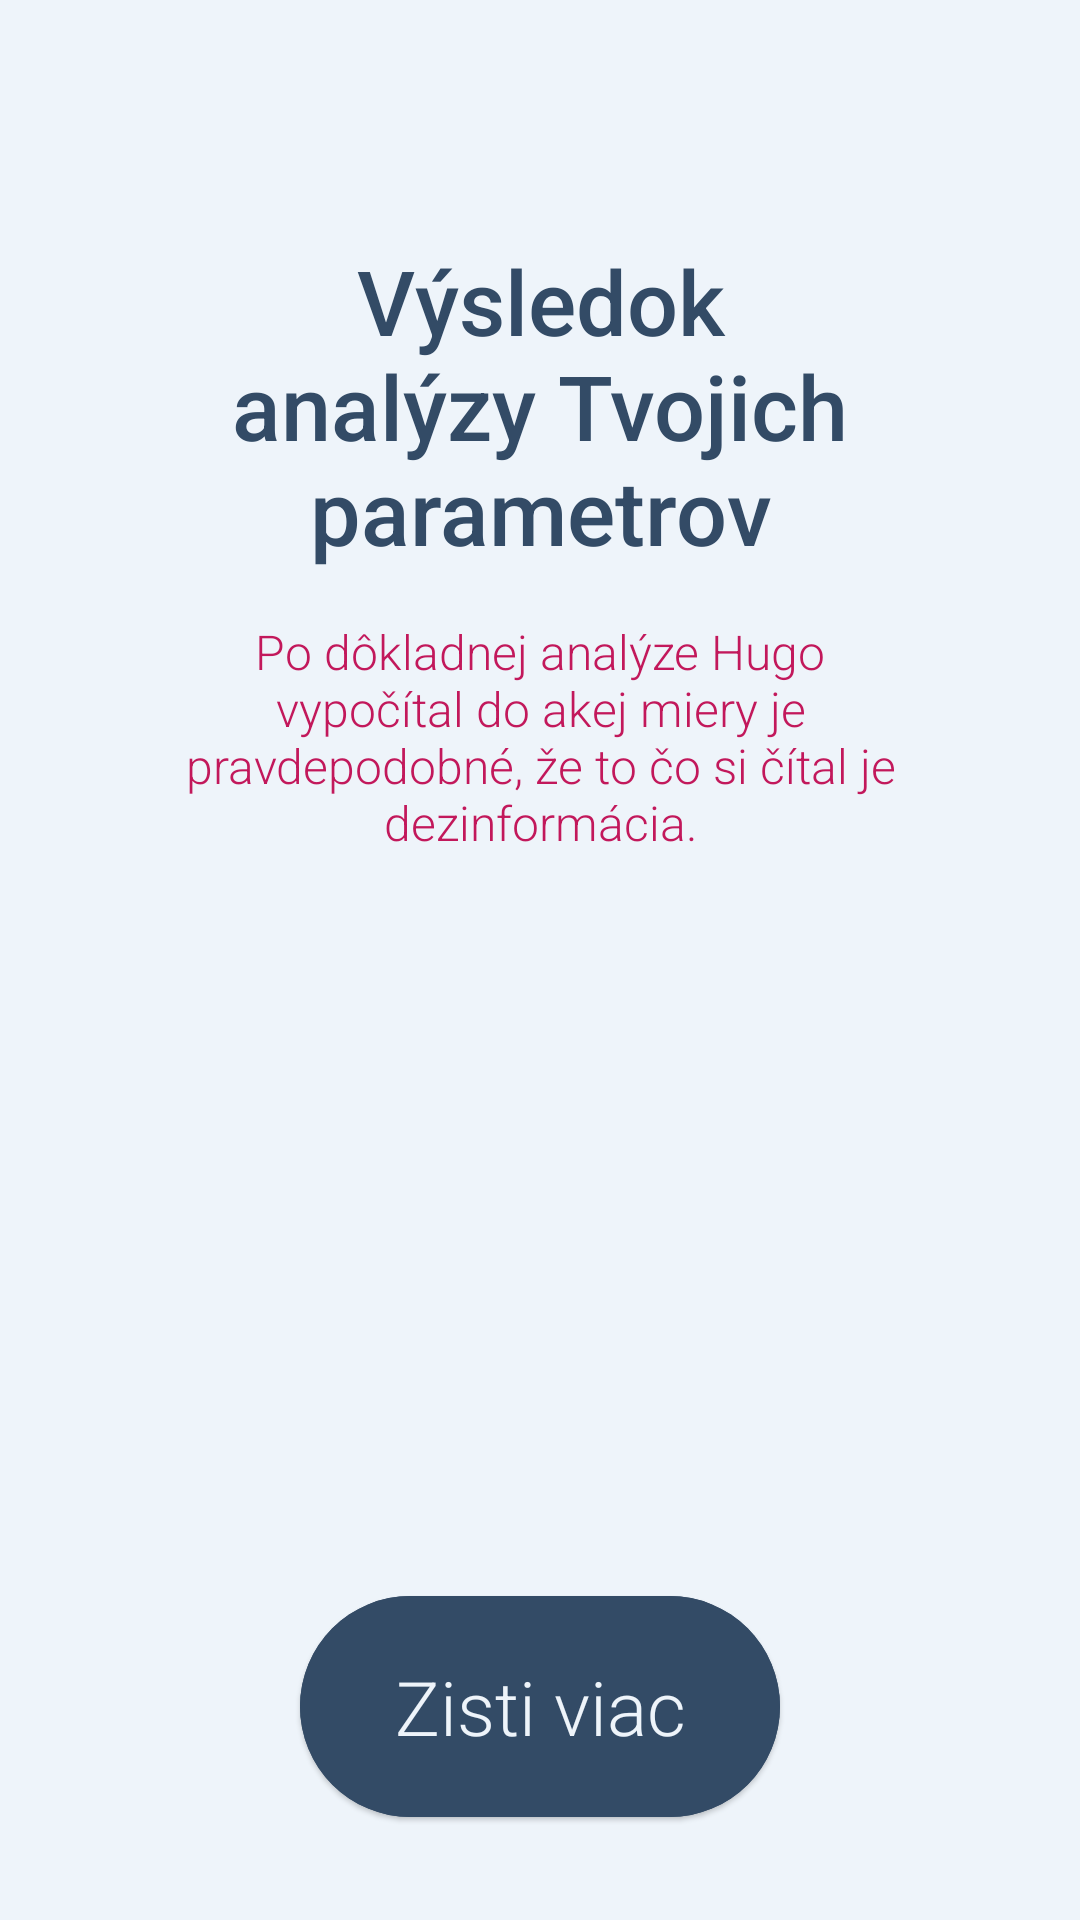

Android layout source for this screen:
<!-- AndroidManifest.xml: application theme splashScreenTheme -->
<!-- res/layout/result_activity_read.xml -->
<?xml version="1.0" encoding="utf-8"?>

<androidx.constraintlayout.widget.ConstraintLayout xmlns:android="http://schemas.android.com/apk/res/android"
    xmlns:app="http://schemas.android.com/apk/res-auto"
    android:layout_width="match_parent"
    android:layout_height="match_parent"
    android:elevation="5dp"
    android:background="@color/grey">

    <TextView
        android:id="@+id/result_header"
        android:layout_width="match_parent"
        android:layout_height="wrap_content"
        android:layout_marginStart="60dp"
        android:layout_marginTop="80dp"
        android:layout_marginEnd="60dp"
        android:fontFamily="sans-serif-medium"
        android:text="@string/result_header_text"
        android:textAlignment="center"
        android:textColor="@color/dark"
        android:textSize="30sp"
        app:layout_constraintEnd_toEndOf="parent"
        app:layout_constraintHorizontal_bias="0.0"
        app:layout_constraintStart_toStartOf="parent"
        app:layout_constraintTop_toTopOf="parent" />

    <TextView
        android:id="@+id/result_explanation_text"
        android:layout_width="match_parent"
        android:layout_height="wrap_content"
        android:layout_marginStart="60dp"
        android:layout_marginTop="16dp"
        android:layout_marginEnd="60dp"
        android:fontFamily="sans-serif-light"
        android:text="@string/result_desc_text"
        android:textAlignment="center"
        android:textColor="@color/pink_700"
        android:textSize="16sp"
        app:layout_constraintEnd_toEndOf="parent"
        app:layout_constraintStart_toStartOf="parent"
        app:layout_constraintTop_toBottomOf="@+id/result_header" />


    <TextView
        android:id="@+id/result_percentage"
        android:layout_width="wrap_content"
        android:layout_height="wrap_content"
        android:layout_marginStart="60dp"
        android:layout_marginEnd="60dp"
        android:layout_marginBottom="100dp"
        android:fontFamily="sans-serif-medium"
        android:textColor="@color/pink_700"
        android:textSize="140sp"
        app:layout_constraintBottom_toBottomOf="parent"
        app:layout_constraintEnd_toEndOf="parent"
        app:layout_constraintHorizontal_bias="0.498"
        app:layout_constraintStart_toStartOf="parent"
        app:layout_constraintTop_toBottomOf="@+id/result_explanation_text"
        app:layout_constraintVertical_bias="0.089" />

    <TextView
        android:id="@+id/result_percentage_text"
        android:layout_width="match_parent"
        android:layout_height="wrap_content"
        android:layout_marginStart="80dp"
        android:layout_marginEnd="80dp"
        android:fontFamily="sans-serif-light"
        android:textAlignment="center"
        android:textColor="@color/dark"
        android:textSize="15sp"
        app:layout_constraintEnd_toEndOf="parent"
        app:layout_constraintStart_toStartOf="parent"
        app:layout_constraintTop_toBottomOf="@+id/result_percentage" />

    <Button
        android:id="@+id/results_btn"
        style="@style/Widget.Material3.Button.ElevatedButton"
        android:layout_width="0dp"
        android:layout_height="wrap_content"
        android:layout_marginStart="100dp"
        android:layout_marginEnd="100dp"
        android:layout_weight="1"
        android:backgroundTint="@color/dark"
        android:fontFamily="sans-serif-light"
        android:padding="20dp"
        android:text="@string/results_btn_text"
        android:textColor="@color/grey"
        android:textSize="25sp"
        app:layout_constraintBottom_toBottomOf="parent"
        app:layout_constraintEnd_toEndOf="parent"
        app:layout_constraintStart_toStartOf="parent"
        app:layout_constraintTop_toBottomOf="@+id/result_percentage_text" />

</androidx.constraintlayout.widget.ConstraintLayout>
<!-- resources referenced by this layout -->
<resources>
  <color name="dark">#334b66</color>
  <color name="grey">#EEF4FA</color>
  <color name="pink_700"> #C2185B</color>
  <string name="result_desc_text">Po dôkladnej analýze Hugo vypočítal do akej miery je pravdepodobné, že to čo si čítal je dezinformácia.</string>
  <string name="result_header_text">Výsledok analýzy Tvojich parametrov</string>
  <string name="results_btn_text">Zisti viac</string>
  <style name="splashScreenTheme" parent="Theme.MaterialComponents.Light.NoActionBar">
          <item name="android:windowBackground">@drawable/splash_image</item>
          <item name="android:windowSplashScreenBackground" tools:targetApi="s">@color/grey</item>"
      </style>
  <!-- drawable splash_image (drawable) -->
  <?xml version="1.0" encoding="utf-8"?>
  
  <layer-list xmlns:tools="http://schemas.android.com/tools"
      xmlns:android="http://schemas.android.com/apk/res/android">
      <item android:drawable="@color/grey" />
      <item android:drawable="@drawable/hugo_logo_simple_image" android:gravity="center" android:width="340dp"
          tools:targetApi="m" android:height="240dp"/>
  </layer-list>
  <!-- drawable hugo_logo_simple_image: jpg bitmap (drawable, 719764 bytes) -->
</resources>
